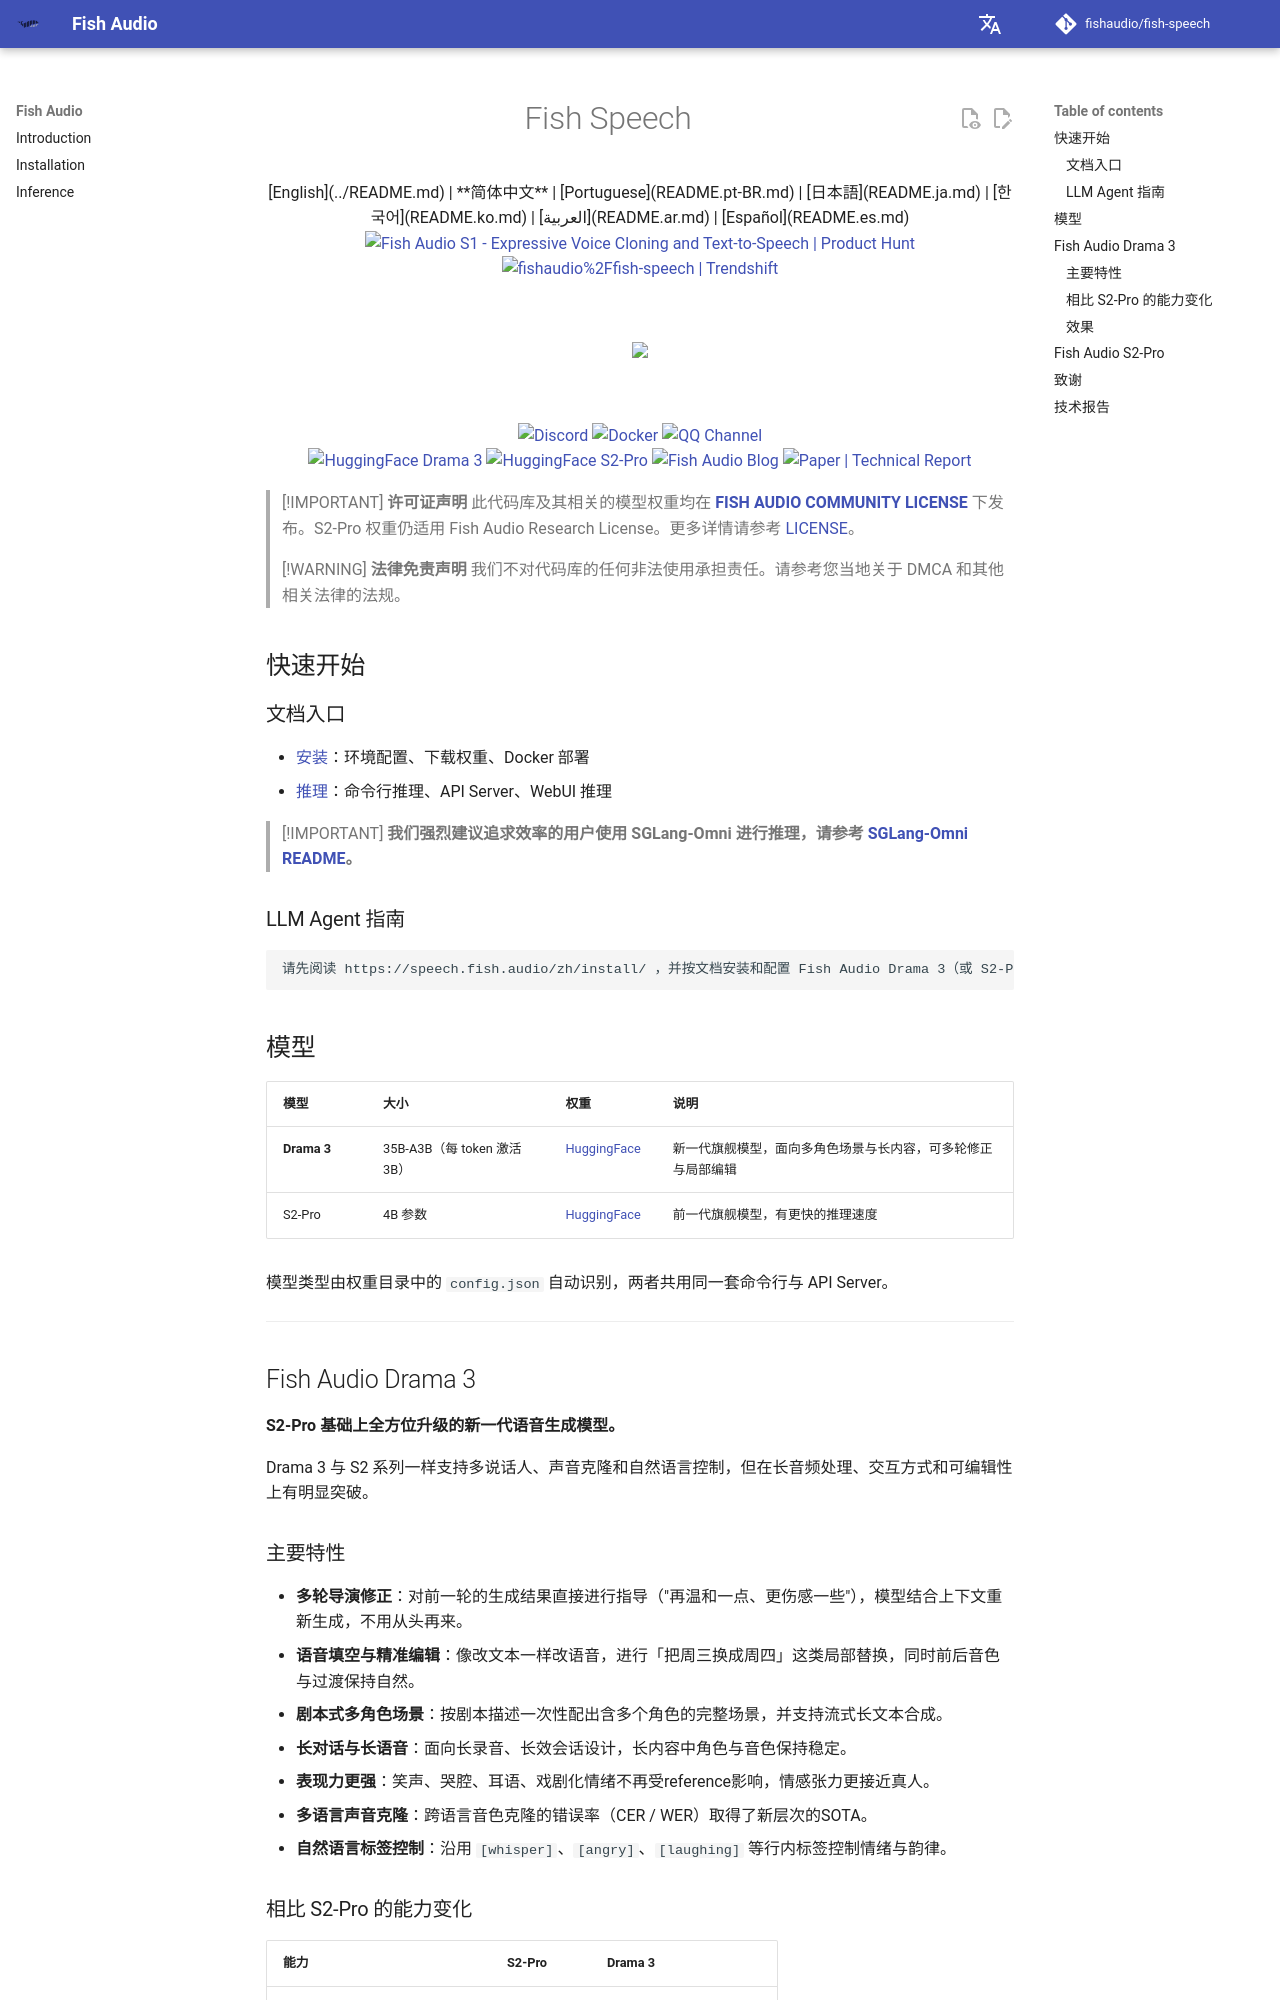

repository: peterrosetu/fish-speech · page: README.zh/index.html · generator: mkdocs

<div align="center">
<h1>Fish Speech</h1>

[English](../README.md) | **简体中文** | [Portuguese](README.pt-BR.md) | [日本語](README.ja.md) | [한국어](README.ko.md) | [العربية](README.ar.md) | [Español](README.es.md)  <br>

<a href="https://www.producthunt.com/products/fish-speech?embed=true&utm_source=badge-top-post-badge&utm_medium=badge&utm_source=badge-fish&#0045;audio&#0045;s1" target="_blank"><img src="https://api.producthunt.com/widgets/embed-image/v1/top-post-badge.svg?post_id=1023740&theme=light&period=daily&t=1761164814710" alt="Fish&#0032;Audio&#0032;S1 - Expressive&#0032;Voice&#0032;Cloning&#0032;and&#0032;Text&#0045;to&#0045;Speech | Product Hunt" style="width: 250px; height: 54px;" width="250" height="54" /></a>
<a href="https://trendshift.io/repositories/7014" target="_blank">
    <img src="https://trendshift.io/api/badge/repositories/7014" alt="fishaudio%2Ffish-speech | Trendshift" style="width: 250px; height: 55px;" width="250" height="55"/>
</a>
<br>
</div>
<br>

<div align="center">
    <img src="https://count.getloli.com/get/@fish-speech?theme=asoul" /><br>
</div>

<br>

<div align="center">
    <a target="_blank" href="https://discord.gg/Es5qTB9BcN">
        <img alt="Discord" src="https://img.shields.io/discord/1214047546020728892?color=%23738ADB&label=Discord&logo=discord&logoColor=white&style=flat-square"/>
    </a>
    <a target="_blank" href="https://hub.docker.com/r/fishaudio/fish-speech">
        <img alt="Docker" src="https://img.shields.io/docker/pulls/fishaudio/fish-speech?style=flat-square&logo=docker"/>
    </a>
    <a target="_blank" href="https://pd.qq.com/s/bwxia254o">
      <img alt="QQ Channel" src="https://img.shields.io/badge/QQ-blue?logo=tencentqq">
    </a>
</div>

<div align="center">
    <a target="_blank" href="https://huggingface.co/fishaudio/drama-3">
        <img alt="HuggingFace Drama 3" src="https://img.shields.io/badge/🤗%20-Drama%203-orange"/>
    </a>
    <a target="_blank" href="https://huggingface.co/fishaudio/s2-pro">
        <img alt="HuggingFace S2-Pro" src="https://img.shields.io/badge/🤗%20-S2--Pro-orange"/>
    </a>
    <a target="_blank" href="https://fish.audio/blog/fish-audio-open-sources-s2/">
        <img alt="Fish Audio Blog" src="https://img.shields.io/badge/Blog-Fish_Audio_S2-1f7a8c?style=flat-square&logo=readme&logoColor=white"/>
    </a>
    <a target="_blank" href="https://arxiv.org/abs/2610.18010">
        <img alt="Paper | Technical Report" src="https://img.shields.io/badge/Paper-Technical_Report-b31b1b?style=flat-square"/>
    </a>
</div>

> [!IMPORTANT]
> **许可证声明**
> 此代码库及其相关的模型权重均在 **[FISH AUDIO COMMUNITY LICENSE](../LICENSE)** 下发布。S2-Pro 权重仍适用 Fish Audio Research License。更多详情请参考 [LICENSE](../LICENSE)。


> [!WARNING]
> **法律免责声明**
> 我们不对代码库的任何非法使用承担责任。请参考您当地关于 DMCA 和其他相关法律的法规。

## 快速开始

### 文档入口

- [安装](https://speech.fish.audio/zh/install/)：环境配置、下载权重、Docker 部署
- [推理](https://speech.fish.audio/zh/inference/)：命令行推理、API Server、WebUI 推理

> [!IMPORTANT]
> **我们强烈建议追求效率的用户使用 SGLang-Omni 进行推理，请参考 [SGLang-Omni README](https://github.com/sgl-project/sglang-omni/blob/main/sglang_omni/models/fishaudio_drama_3/README.md)。**

### LLM Agent 指南

```
请先阅读 https://speech.fish.audio/zh/install/ ，并按文档安装和配置 Fish Audio Drama 3（或 S2-Pro）。
```

## 模型

| 模型 | 大小 | 权重 | 说明 |
|------|------|------|------|
| **Drama 3** | 35B-A3B（每 token 激活 3B） | [HuggingFace](https://huggingface.co/fishaudio/drama-3) | 新一代旗舰模型，面向多角色场景与长内容，可多轮修正与局部编辑 |
| S2-Pro | 4B 参数 | [HuggingFace](https://huggingface.co/fishaudio/s2-pro) | 前一代旗舰模型，有更快的推理速度 |

模型类型由权重目录中的 `config.json` 自动识别，两者共用同一套命令行与 API Server。

---

## Fish Audio Drama 3

**S2-Pro 基础上全方位升级的新一代语音生成模型。**

Drama 3 与 S2 系列一样支持多说话人、声音克隆和自然语言控制，但在长音频处理、交互方式和可编辑性上有明显突破。
